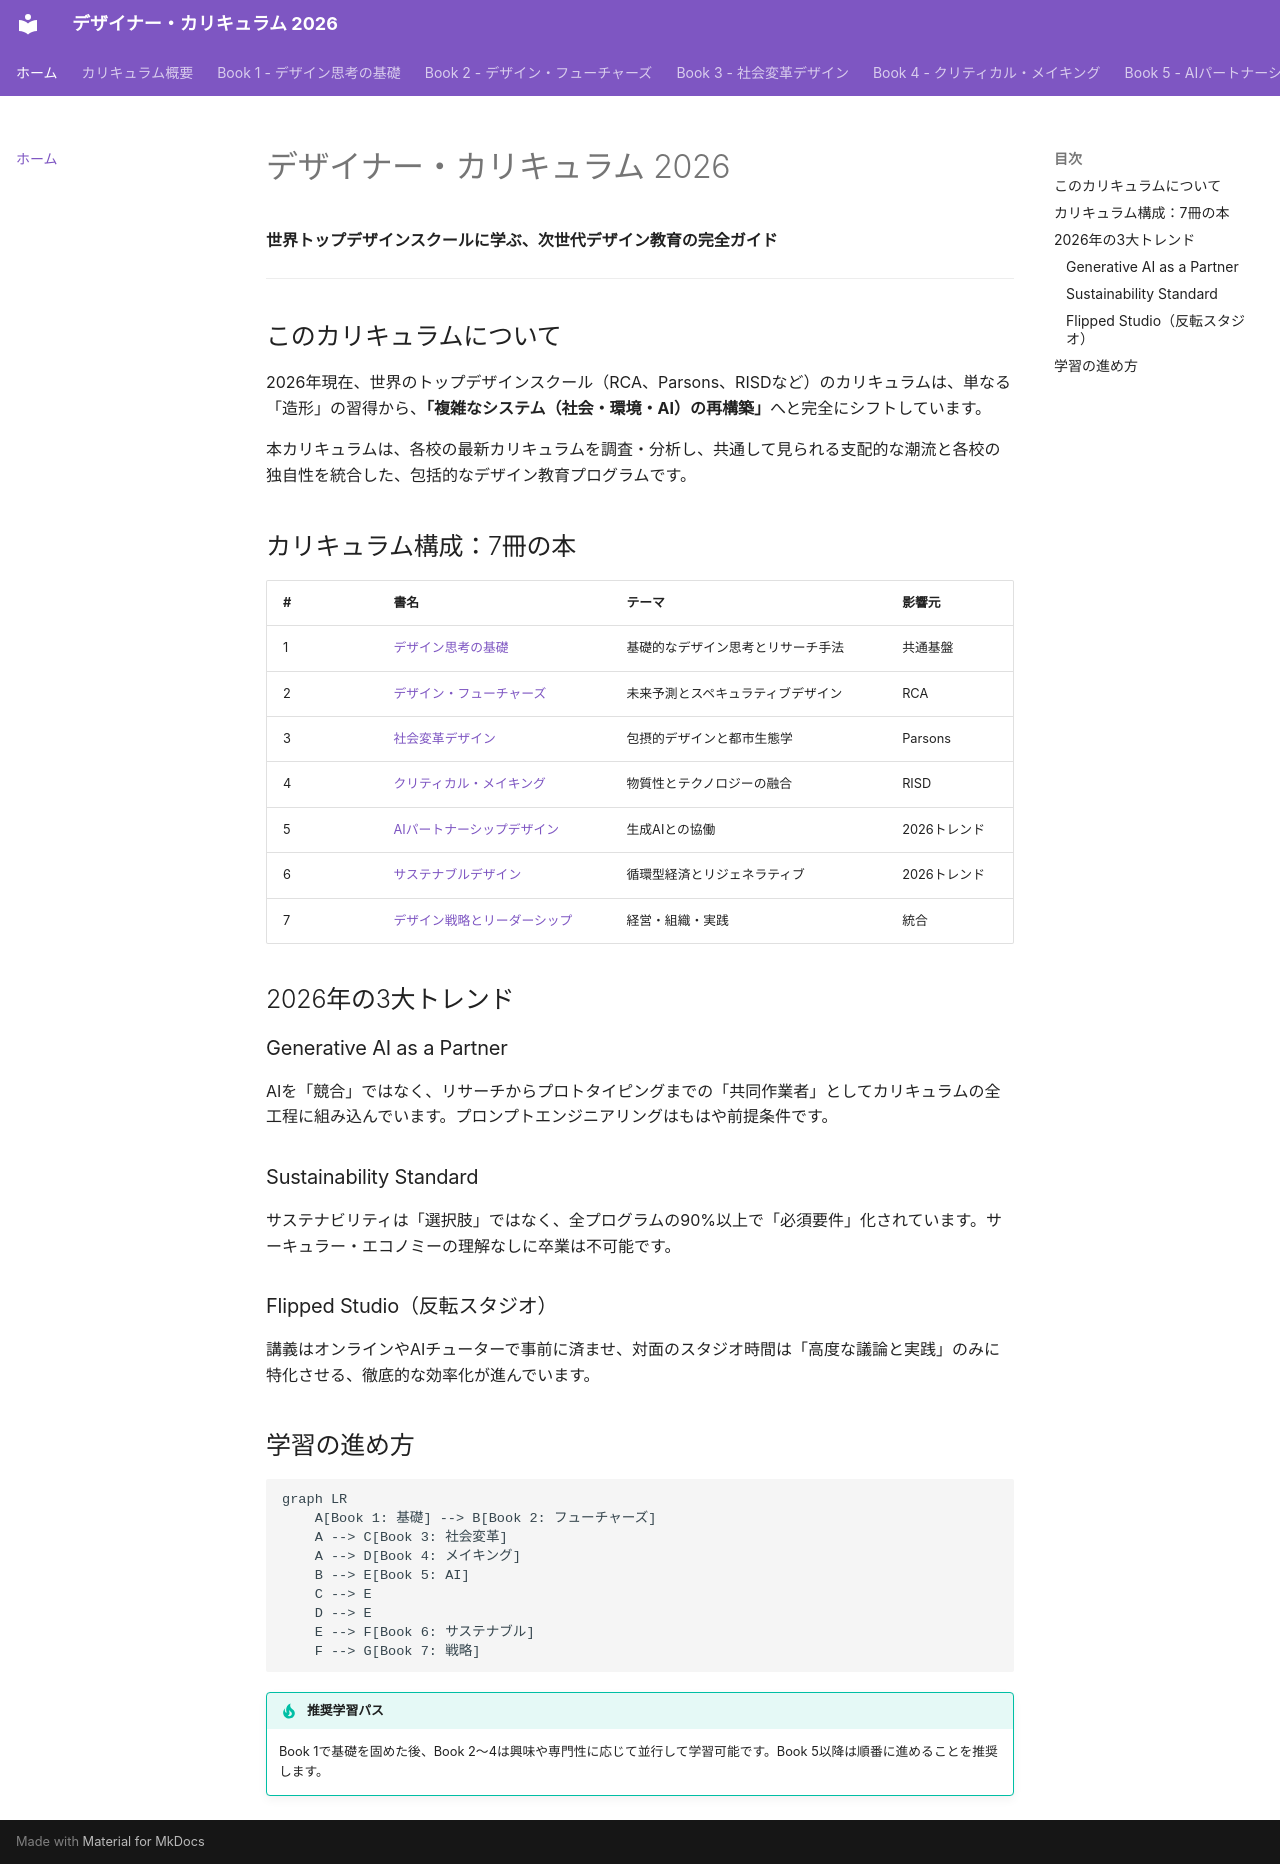

repository: Hide-nu/Designer-curriculum · page: index.html · generator: mkdocs

# デザイナー・カリキュラム 2026

**世界トップデザインスクールに学ぶ、次世代デザイン教育の完全ガイド**

---

## このカリキュラムについて

2026年現在、世界のトップデザインスクール（RCA、Parsons、RISDなど）のカリキュラムは、単なる「造形」の習得から、**「複雑なシステム（社会・環境・AI）の再構築」**へと完全にシフトしています。

本カリキュラムは、各校の最新カリキュラムを調査・分析し、共通して見られる支配的な潮流と各校の独自性を統合した、包括的なデザイン教育プログラムです。

## カリキュラム構成：7冊の本

| # | 書名 | テーマ | 影響元 |
|---|------|--------|--------|
| 1 | [デザイン思考の基礎](books/01-design-thinking/index.md) | 基礎的なデザイン思考とリサーチ手法 | 共通基盤 |
| 2 | [デザイン・フューチャーズ](books/02-design-futures/index.md) | 未来予測とスペキュラティブデザイン | RCA |
| 3 | [社会変革デザイン](books/03-social-transformation/index.md) | 包摂的デザインと都市生態学 | Parsons |
| 4 | [クリティカル・メイキング](books/04-critical-making/index.md) | 物質性とテクノロジーの融合 | RISD |
| 5 | [AIパートナーシップデザイン](books/05-ai-partnership/index.md) | 生成AIとの協働 | 2026トレンド |
| 6 | [サステナブルデザイン](books/06-sustainable-design/index.md) | 循環型経済とリジェネラティブ | 2026トレンド |
| 7 | [デザイン戦略とリーダーシップ](books/07-design-strategy/index.md) | 経営・組織・実践 | 統合 |

## 2026年の3大トレンド

### Generative AI as a Partner
AIを「競合」ではなく、リサーチからプロトタイピングまでの「共同作業者」としてカリキュラムの全工程に組み込んでいます。プロンプトエンジニアリングはもはや前提条件です。

### Sustainability Standard
サステナビリティは「選択肢」ではなく、全プログラムの90%以上で「必須要件」化されています。サーキュラー・エコノミーの理解なしに卒業は不可能です。

### Flipped Studio（反転スタジオ）
講義はオンラインやAIチューターで事前に済ませ、対面のスタジオ時間は「高度な議論と実践」のみに特化させる、徹底的な効率化が進んでいます。

## 学習の進め方

```mermaid
graph LR
    A[Book 1: 基礎] --> B[Book 2: フューチャーズ]
    A --> C[Book 3: 社会変革]
    A --> D[Book 4: メイキング]
    B --> E[Book 5: AI]
    C --> E
    D --> E
    E --> F[Book 6: サステナブル]
    F --> G[Book 7: 戦略]
```

!!! tip "推奨学習パス"
    Book 1で基礎を固めた後、Book 2〜4は興味や専門性に応じて並行して学習可能です。Book 5以降は順番に進めることを推奨します。
